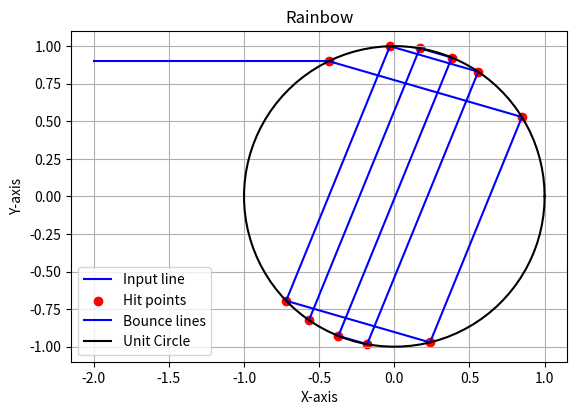

Write Python code to recreate this figure.
import numpy as np
import math

def approx_eq(num1, num2, rel_tol=1e-5, abs_tol=1e-5):
    return math.isclose(num1, num2, rel_tol=rel_tol, abs_tol=abs_tol)

def vector_sine(v1, v2):
    dot_product = v1[0] * v2[0] + v1[1] * v2[1]
    magnitude_v1 = math.sqrt(v1[0]**2 + v1[1]**2)
    magnitude_v2 = math.sqrt(v2[0]**2 + v2[1]**2)

    cos_theta = dot_product / (magnitude_v1 * magnitude_v2)
    sin_theta = 1 - cos_theta**2
    return sin_theta

def checkHit(angle, start):
    a = angle
    b = (start[1] - angle * start[0])

    A = (1 + a**2)
    B = (2*a*b)
    C = (b**2 - 1)
    
    discriminant = B**2 - 4*A*C

    if discriminant <= 0:
        raise "No possible"

    sol1 = (-B + np.sqrt(discriminant)) / (2 * A)
    sol2 = (-B - np.sqrt(discriminant)) / (2 * A)

    if approx_eq(sol1, start[0]) and approx_eq(a*sol1+b, start[1]):
        return sol2, a*sol2+b
    return sol1, a*sol1+b

def make_vector(angle, start):
    return [1, angle]

startHeight = 0.9 # [0, 1)
n = 1.33

firstHitX = -np.sqrt(1 - startHeight**2) # 4th quadrant
firstHitY = startHeight

firstInSine = vector_sine([firstHitX, firstHitY], [1, 0])
firstOutSine = firstInSine / n

if abs(firstOutSine) > 1:
    # Reflect
    print("Todo")

# Get in
firstOutAngle = math.asin(firstOutSine)
firstNormalAngle = math.asin(firstInSine)
firstAngle = firstOutAngle-firstNormalAngle
firstStart = (firstHitX, firstHitY)

arrayHit = [(firstHitX, firstHitY)]
angle = firstAngle
start = firstStart
i = 0
while(i < 10):
    i += 1
    hitX, hitY = checkHit(angle, start)
    arrayHit.append((hitX, hitY))

    inSine = vector_sine([firstHitX, firstHitY], make_vector(angle, start))
    outSine = inSine * n

    # if abs(outSine) <= 1:
    #     outAngle = math.asin(outSine)
    #     normalAngle = math.asin(inSine)
    #     angle = outAngle-normalAngle
    #     start = (hitX, hitY)
    #     break

    R = np.eye(2) - 2 * np.outer([firstHitX, firstHitY], [firstHitX, firstHitY])
    newVec = np.dot(R, [1, angle])
    newAngle = newVec[1] / newVec[0]

    angle = newAngle
    start = (hitX, hitY)

import matplotlib.pyplot as plt

firstLine = [(t, arrayHit[0][1]) for t in np.linspace(-2, arrayHit[0][0], 100)]
x_coords, y_coords = zip(*firstLine)
plt.plot(x_coords, y_coords, linestyle='-', color='blue', label='Input line')

x_coords, y_coords = zip(*arrayHit)
plt.scatter(x_coords, y_coords, color='red', marker='o', label='Hit points')
plt.plot(x_coords, y_coords, linestyle='-', color='blue', label='Bounce lines')

# lastLine = [(t, arrayHit[0][1]) for t in np.linspace(-2, arrayHit[0][0], 100)]
# x_coords, y_coords = zip(*firstLine)
# plt.plot(x_coords, y_coords, linestyle='-', color='blue', label='Input line')

theta = np.linspace(0, 2*np.pi, 100)
x = np.cos(theta)
y = np.sin(theta)
plt.plot(x, y, label='Unit Circle', color='black')

plt.gca().set_aspect('equal', adjustable='box')
plt.title('Rainbow')
plt.xlabel('X-axis')
plt.ylabel('Y-axis')
plt.legend()
plt.grid()
plt.show()